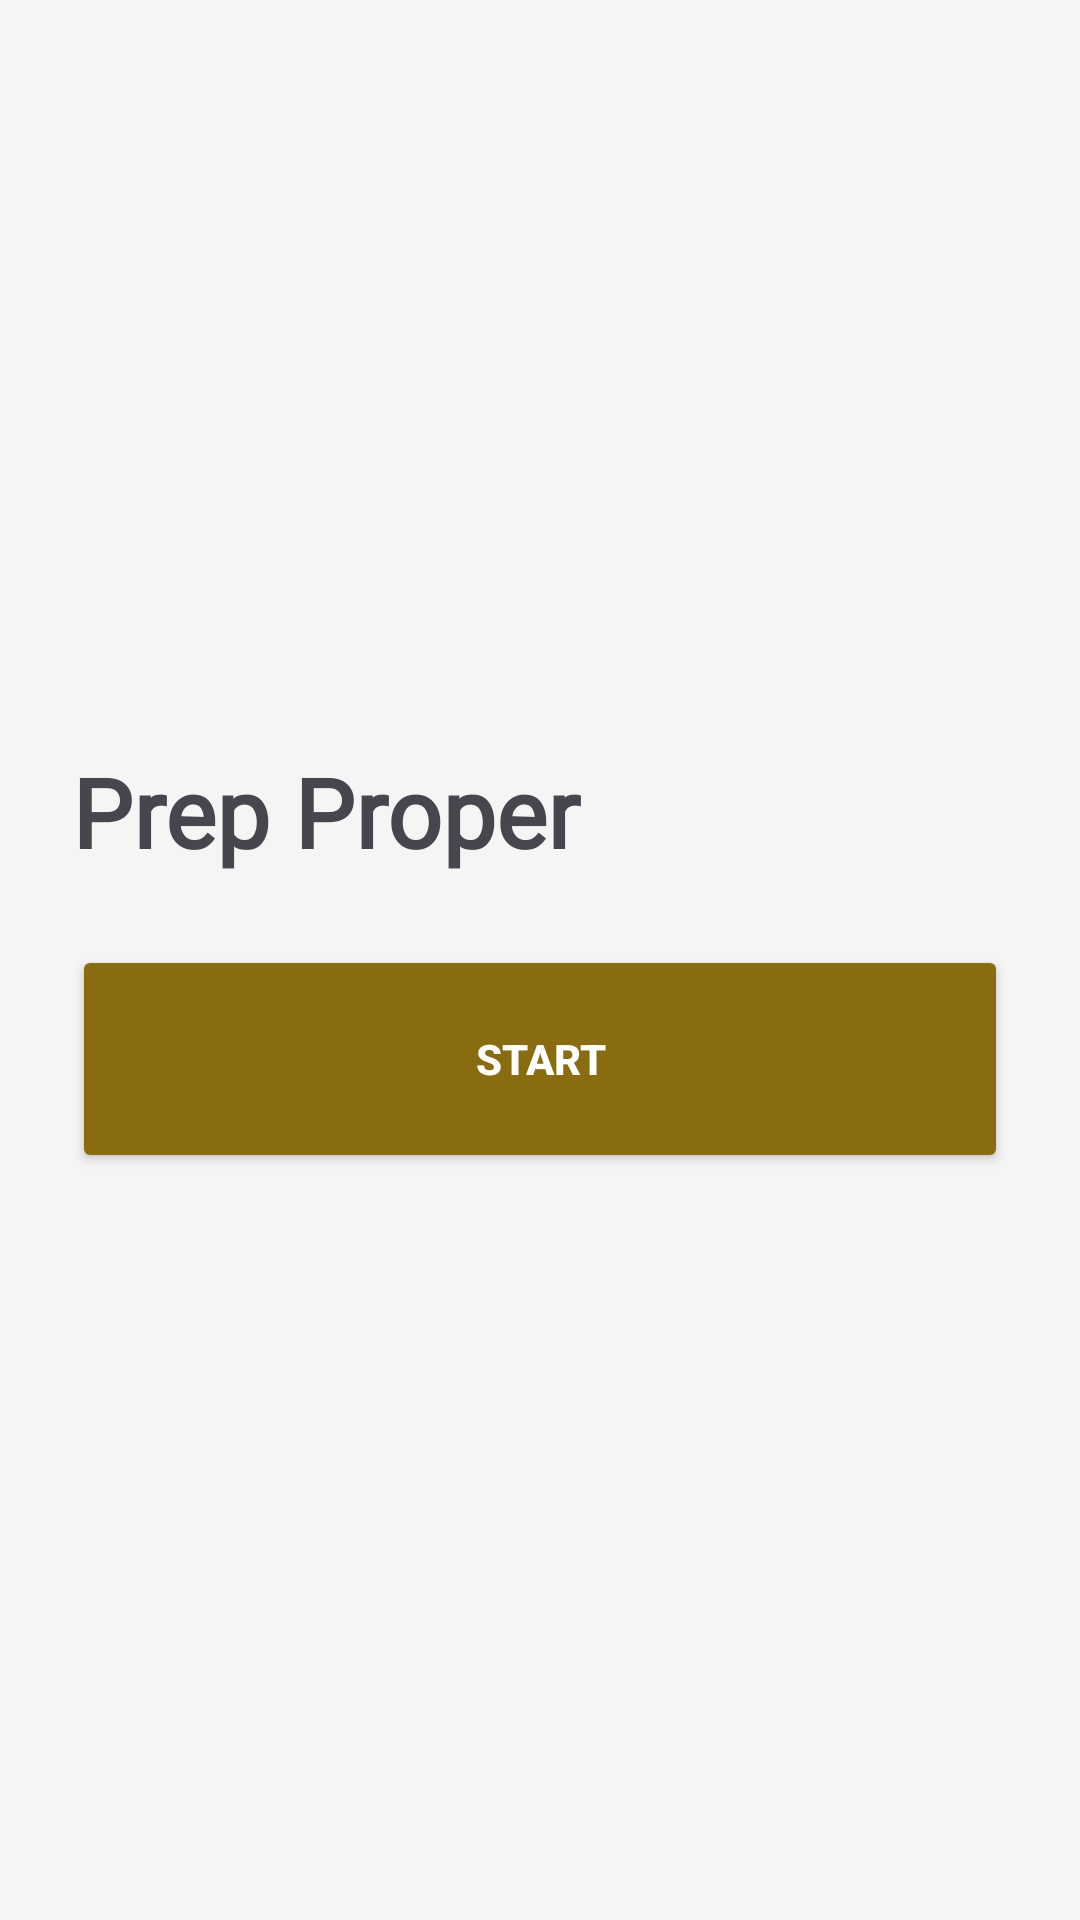

The Android layout XML behind this screen, and the referenced resources:
<!-- AndroidManifest.xml: application theme Theme.MealPrepProper -->
<!-- res/layout/activity_home.xml -->
<?xml version="1.0" encoding="utf-8"?>
<LinearLayout xmlns:android="http://schemas.android.com/apk/res/android"
    android:layout_width="match_parent"
    android:layout_height="match_parent"
    android:orientation="vertical"
    android:gravity="center"
    android:padding="24dp"
    android:background="#F5F5F5">

    <TextView
        android:id="@+id/homeTitle"
        android:layout_width="match_parent"
        android:layout_height="46dp"
        android:layout_marginBottom="20dp"
        android:fontFamily="@font/rye"
        android:text="Prep Proper"
        android:textSize="32sp"
        android:textStyle="bold" />

    <Button
        android:id="@+id/startButton"
        android:text="Start"
        android:padding="16dp"
        android:layout_height="76dp"
        android:layout_width="match_parent"
        android:backgroundTint="#896B10"
        android:textColor="#FFFFFF"
        android:textStyle="bold"
       />
</LinearLayout>
<!-- resources referenced by this layout -->
<resources>
  <style name="Theme.MealPrepProper" parent="Base.Theme.MealPrepProper" />
  <style name="Base.Theme.MealPrepProper" parent="Theme.Material3.DayNight.NoActionBar">
          
          
      </style>
</resources>
